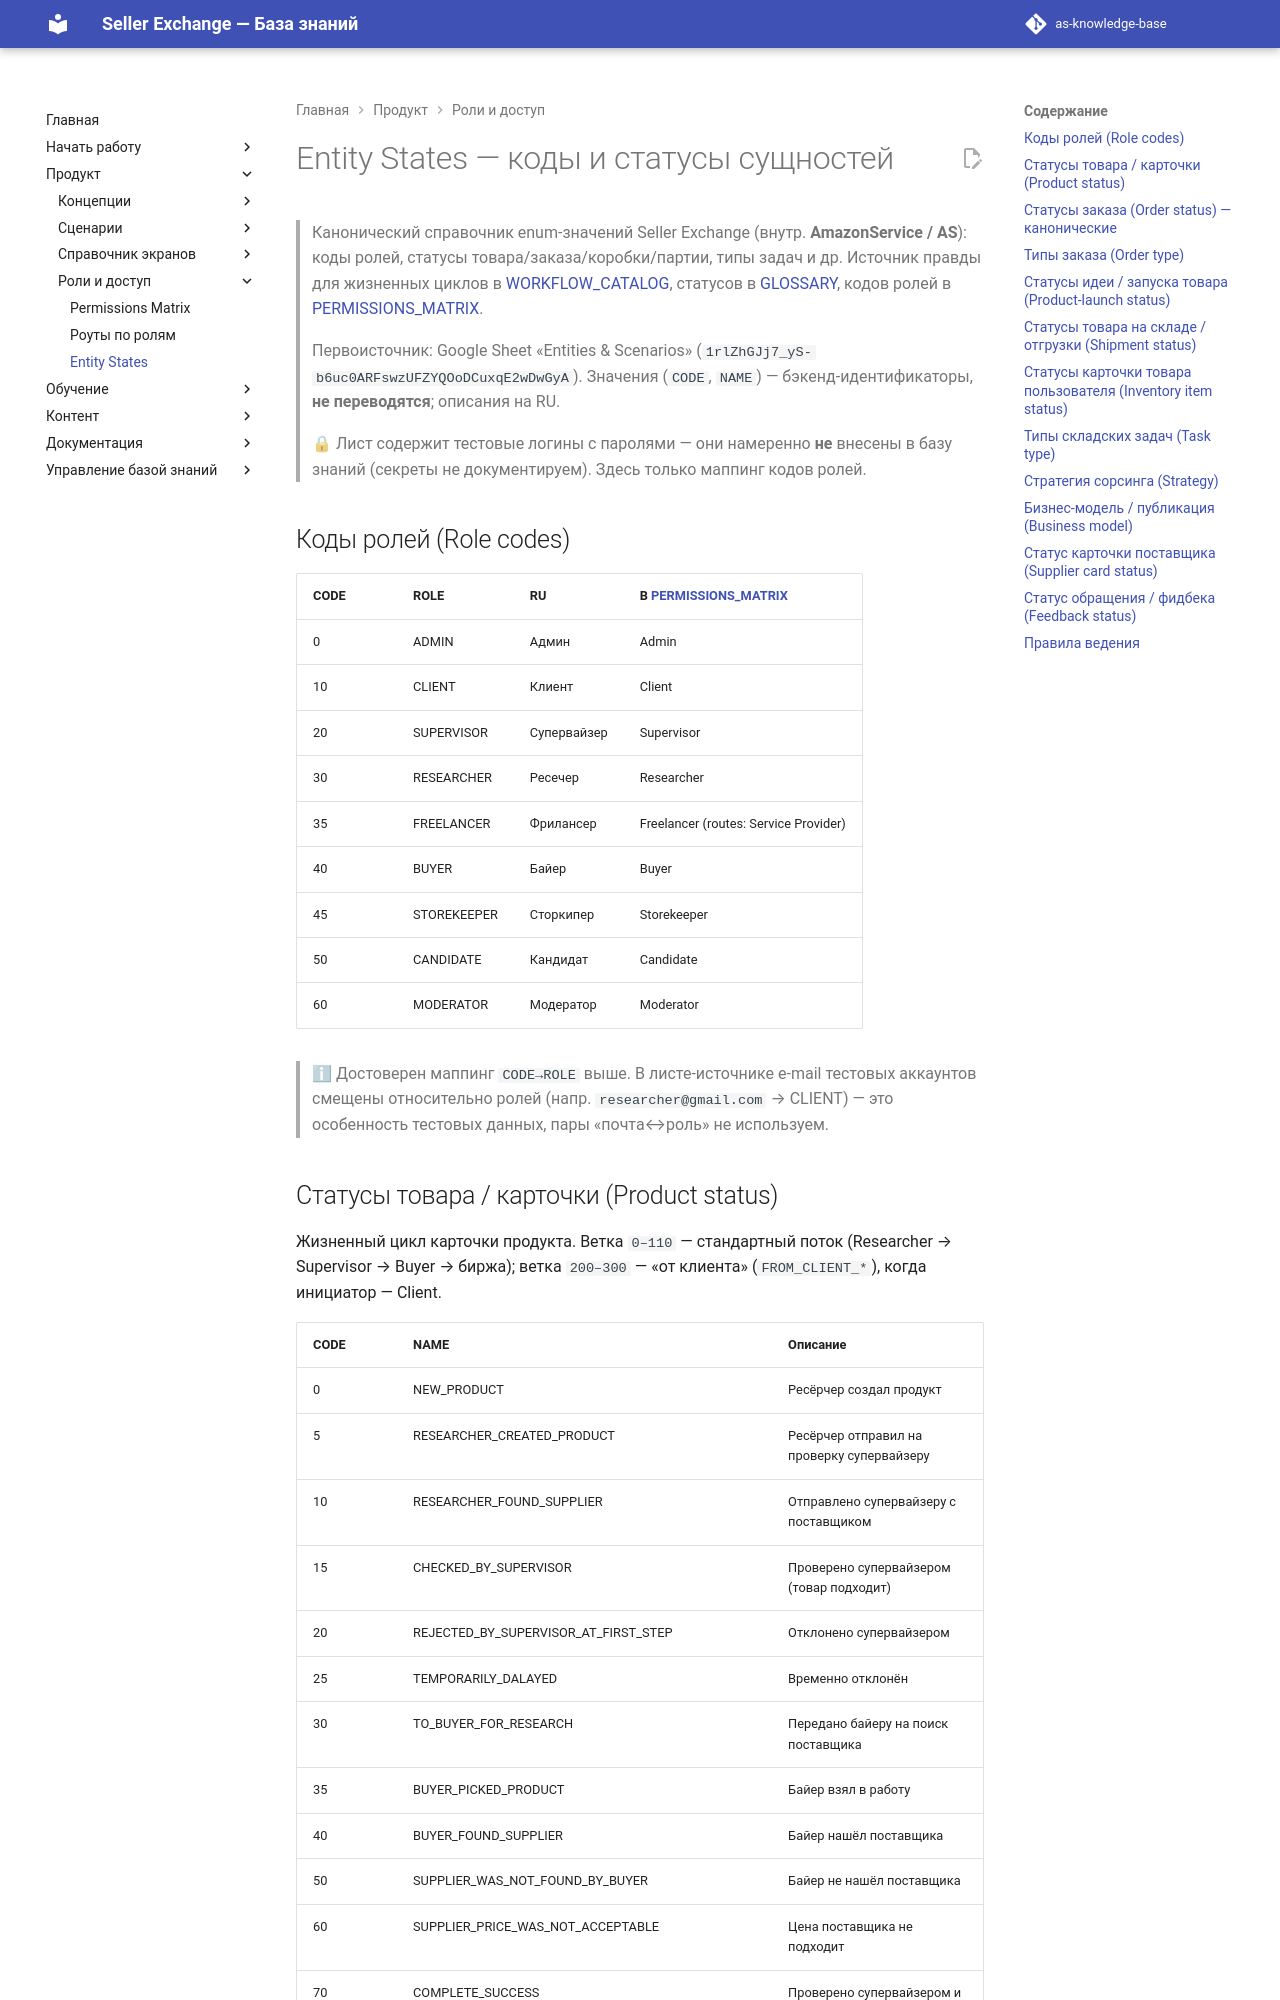

repository: elviradesign-ux/as-knowledge-base · page: ENTITY_STATES/index.html · generator: mkdocs

# Entity States — коды и статусы сущностей

> Канонический справочник enum-значений Seller Exchange (внутр. **AmazonService
> / AS**): коды ролей, статусы товара/заказа/коробки/партии, типы задач и др.
> Источник правды для жизненных циклов в [WORKFLOW_CATALOG](WORKFLOW_CATALOG.md),
> статусов в [GLOSSARY](GLOSSARY.md), кодов ролей в
> [PERMISSIONS_MATRIX](PERMISSIONS_MATRIX.md).
>
> Первоисточник: Google Sheet «Entities & Scenarios»
> (`1rlZhGJj7_yS-b6uc0ARFswzUFZYQOoDCuxqE2wDwGyA`). Значения (`CODE`, `NAME`) —
> бэкенд-идентификаторы, **не переводятся**; описания на RU.
>
> 🔒 Лист содержит тестовые логины с паролями — они намеренно **не** внесены в
> базу знаний (секреты не документируем). Здесь только маппинг кодов ролей.

## Коды ролей (Role codes)

| CODE | ROLE | RU | В [PERMISSIONS_MATRIX](PERMISSIONS_MATRIX.md) |
|---|---|---|---|
| 0 | ADMIN | Админ | Admin |
| 10 | CLIENT | Клиент | Client |
| 20 | SUPERVISOR | Супервайзер | Supervisor |
| 30 | RESEARCHER | Ресечер | Researcher |
| 35 | FREELANCER | Фрилансер | Freelancer (routes: Service Provider) |
| 40 | BUYER | Байер | Buyer |
| 45 | STOREKEEPER | Сторкипер | Storekeeper |
| 50 | CANDIDATE | Кандидат | Candidate |
| 60 | MODERATOR | Модератор | Moderator |

> ℹ Достоверен маппинг `CODE→ROLE` выше. В листе-источнике e-mail тестовых
> аккаунтов смещены относительно ролей (напр. `researcher@gmail.com` → CLIENT) —
> это особенность тестовых данных, пары «почта↔роль» не используем.
